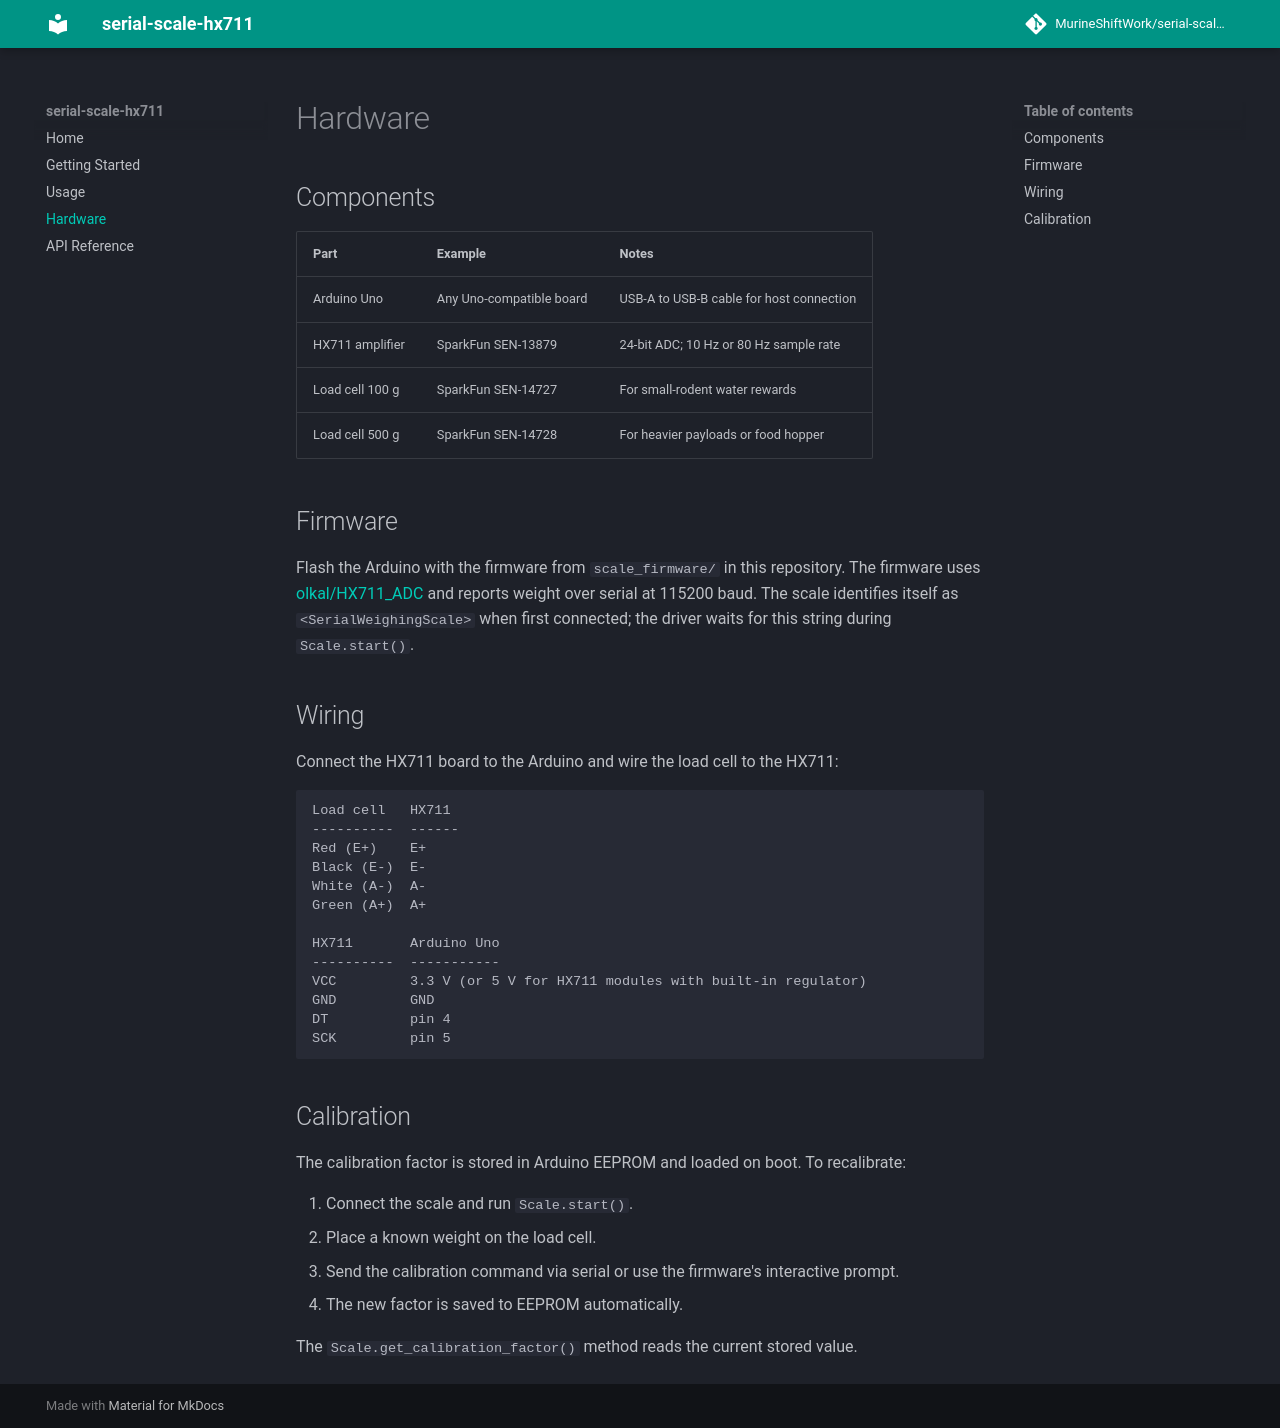

repository: MurineShiftWork/serial-scale-hx711 · page: hardware/index.html · generator: mkdocs

# Hardware

## Components

| Part | Example | Notes |
|---|---|---|
| Arduino Uno | Any Uno-compatible board | USB-A to USB-B cable for host connection |
| HX711 amplifier | SparkFun SEN-13879 | 24-bit ADC; 10 Hz or 80 Hz sample rate |
| Load cell 100 g | SparkFun SEN-14727 | For small-rodent water rewards |
| Load cell 500 g | SparkFun SEN-14728 | For heavier payloads or food hopper |

## Firmware

Flash the Arduino with the firmware from `scale_firmware/` in this repository.
The firmware uses [olkal/HX711_ADC](https://github.com/olkal/HX711_ADC) and reports
weight over serial at 115200 baud. The scale identifies itself as
`<SerialWeighingScale>` when first connected; the driver waits for this string during
`Scale.start()`.

## Wiring

Connect the HX711 board to the Arduino and wire the load cell to the HX711:

```
Load cell   HX711
----------  ------
Red (E+)    E+
Black (E-)  E-
White (A-)  A-
Green (A+)  A+

HX711       Arduino Uno
----------  -----------
VCC         3.3 V (or 5 V for HX711 modules with built-in regulator)
GND         GND
DT          pin 4
SCK         pin 5
```

## Calibration

The calibration factor is stored in Arduino EEPROM and loaded on boot.
To recalibrate:

1. Connect the scale and run `Scale.start()`.
2. Place a known weight on the load cell.
3. Send the calibration command via serial or use the firmware's interactive prompt.
4. The new factor is saved to EEPROM automatically.

The `Scale.get_calibration_factor()` method reads the current stored value.
